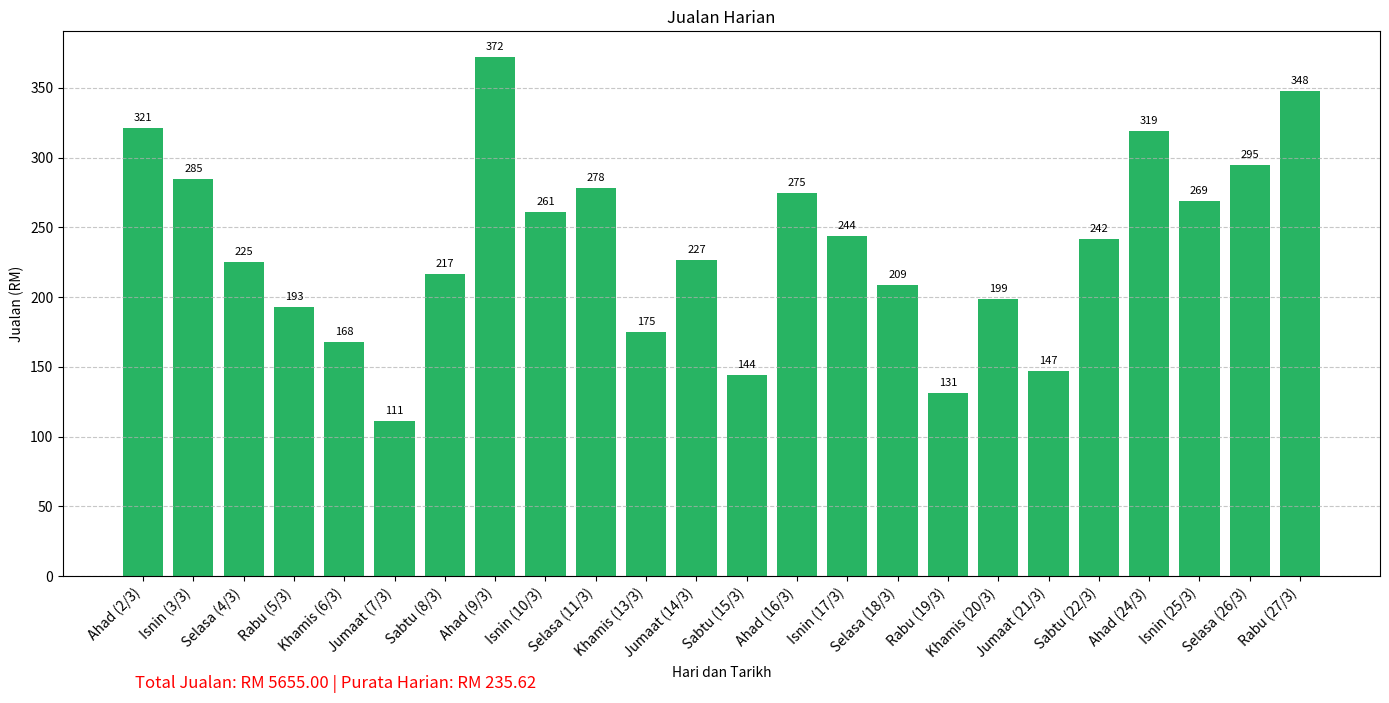

Here is the Python script that generated this plot:
import matplotlib.pyplot as plt
import numpy as np

# Data jualan
hari = [
    "Ahad", "Isnin", "Selasa", "Rabu", "Khamis", "Jumaat", "Sabtu",
    "Ahad", "Isnin", "Selasa", "Khamis", "Jumaat", "Sabtu",
    "Ahad", "Isnin", "Selasa", "Rabu", "Khamis", "Jumaat",
    "Sabtu", "Ahad", "Isnin", "Selasa", "Rabu"
]
tarikh = [
    "2/3", "3/3", "4/3", "5/3", "6/3", "7/3", "8/3",
    "9/3", "10/3", "11/3", "13/3", "14/3", "15/3",
    "16/3", "17/3", "18/3", "19/3", "20/3", "21/3",
    "22/3", "24/3", "25/3", "26/3", "27/3"
]
sale = [
    321, 285, 225, 193, 168, 111, 217,
    372, 261, 278, 175, 227, 144,
    275, 244, 209, 131, 199, 147,
    242, 319, 269, 295, 348
]

# Check if the lengths match
if len(hari) != len(tarikh) or len(tarikh) != len(sale):
    print("Error: The lengths of 'hari', 'tarikh', and 'sale' do not match.")
else:
    # Gabungkan nama hari dan tarikh untuk label paksi-x
    label_x = [f"{h} ({d})" for h, d in zip(hari, tarikh)]

    # Kira jumlah jualan
    jumlah_sale = sum(sale)

    # Buat figure dengan 1 subplot
    fig, ax = plt.subplots(figsize=(14, 7))
    x_indexes = np.arange(len(hari))

    # Warna untuk bar chart
    color_sale = '#28B463'

    # Subplot: Jualan
    ax.bar(x_indexes, sale, color=color_sale)
    ax.set_xlabel("Hari dan Tarikh")
    ax.set_ylabel("Jualan (RM)")
    ax.set_title("Jualan Harian")
    ax.grid(axis='y', linestyle='--', alpha=0.7)
    ax.set_xticks(x_indexes)
    ax.set_xticklabels(label_x, rotation=45, ha="right")
    for i, txt in enumerate(sale):
        ax.text(i, txt + 5, str(txt), ha='center', fontsize=8)

    # Menambah jumlah jualan dan purata di bawah graf
    fig.text(0.1, 0.01, f"Total Jualan: RM {jumlah_sale:.2f} | Purata Harian: RM {jumlah_sale/len(sale):.2f}", fontsize=12, color='red')

    plt.tight_layout()
    plt.savefig("graf_jualan.png")
